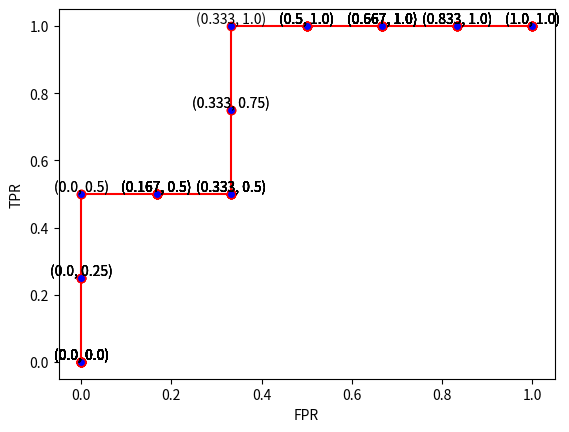

The matplotlib source for this figure:
import numpy as np
import matplotlib.pyplot as plt

def threshold():
    score = [0.73, 0.69, 0.67, 0.55, 0.47, 0.45, 0.44, 0.35, 0.15, 0.08]
    label = ['+', '+', '-', '-', '+', '+', '-', '-', '-', '-']
    p = 4;n = 6
    t = 1
    neg = []
    sens = [];spe = []
    max = 0; index = 1
    while t > 0:
        pos = 0;count = 0
        for i in range(len(score)):
            if score[i] > t:
                pos = pos + 1
                if label[i] == '+':
                    count = count + 1
        tmp = round(count/p, 3)
        sens.append(tmp)
        spe.append(round((pos- count)/n, 3))
        if tmp > max:
            index = t
            max = tmp
        t = t - 0.01

    print('t:', index)
    plt.plot(spe, sens, color='r',markerfacecolor='blue',marker='o')
    plt.xlabel("FPR")
    plt.ylabel("TPR")
    for a, b in zip(spe, sens):
        plt.text(a, b, (a, b), ha='center', va='bottom', fontsize=10)
    plt.show()  
        
threshold()

            


